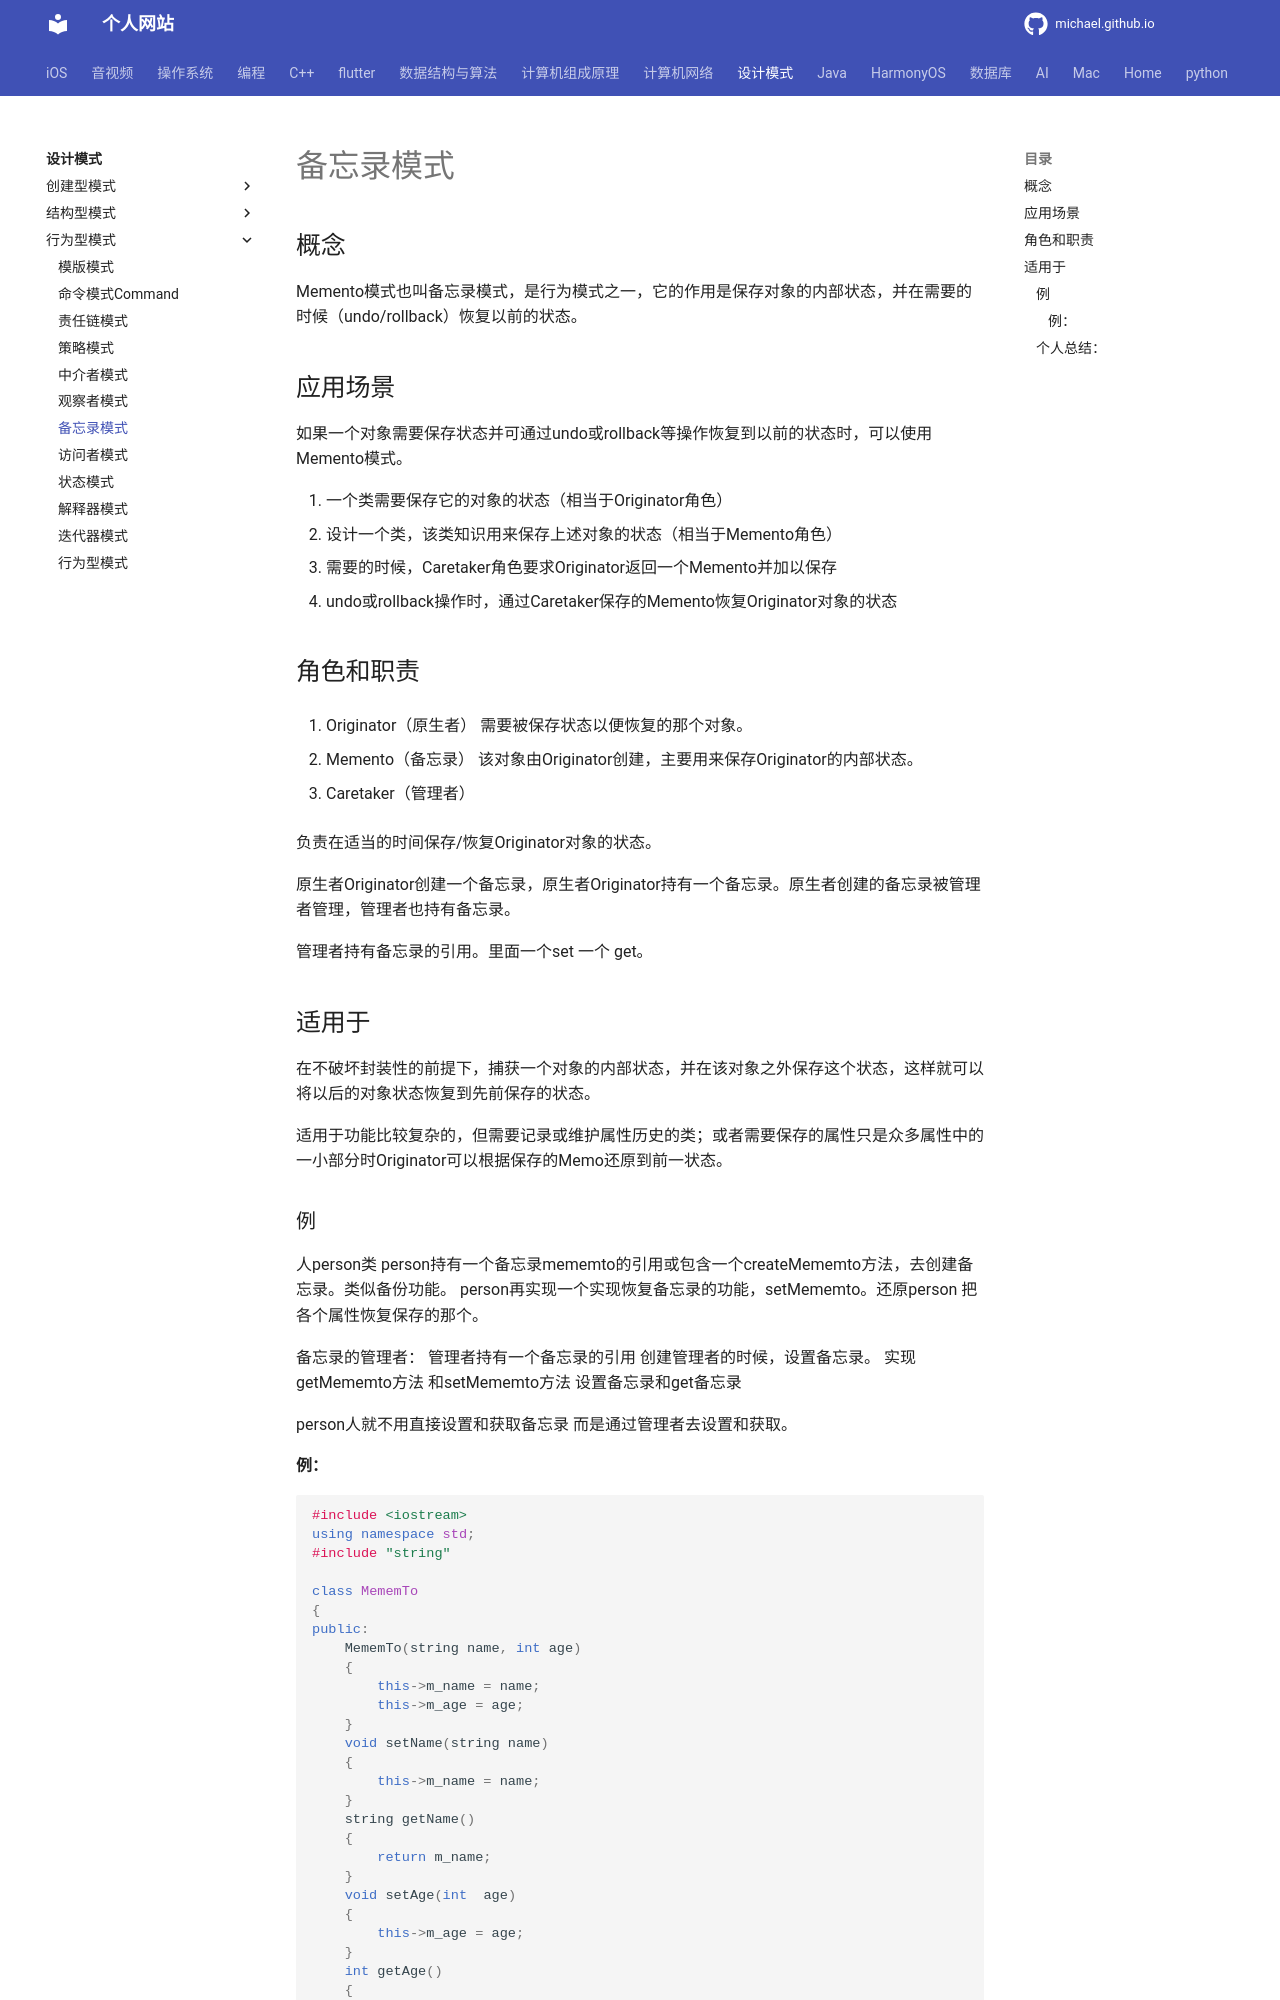

repository: michaelssman/michaelssman.github.io · page: 设计模式/行为型模式/19备忘录模式Memento/index.html · generator: mkdocs

# 备忘录模式

## 概念

Memento模式也叫备忘录模式，是行为模式之一，它的作用是保存对象的内部状态，并在需要的时候（undo/rollback）恢复以前的状态。

## 应用场景

如果一个对象需要保存状态并可通过undo或rollback等操作恢复到以前的状态时，可以使用Memento模式。

1. 一个类需要保存它的对象的状态（相当于Originator角色）
2. 设计一个类，该类知识用来保存上述对象的状态（相当于Memento角色）
3. 需要的时候，Caretaker角色要求Originator返回一个Memento并加以保存
4. undo或rollback操作时，通过Caretaker保存的Memento恢复Originator对象的状态

## 角色和职责

1. Originator（原生者）
   需要被保存状态以便恢复的那个对象。

2. Memento（备忘录）
   该对象由Originator创建，主要用来保存Originator的内部状态。

3. Caretaker（管理者）

   负责在适当的时间保存/恢复Originator对象的状态。

原生者Originator创建一个备忘录，原生者Originator持有一个备忘录。原生者创建的备忘录被管理者管理，管理者也持有备忘录。

管理者持有备忘录的引用。里面一个set 一个 get。

## 适用于

在不破坏封装性的前提下，捕获一个对象的内部状态，并在该对象之外保存这个状态，这样就可以将以后的对象状态恢复到先前保存的状态。

适用于功能比较复杂的，但需要记录或维护属性历史的类；或者需要保存的属性只是众多属性中的一小部分时Originator可以根据保存的Memo还原到前一状态。

### 例

人person类
person持有一个备忘录mememto的引用或包含一个createMememto方法，去创建备忘录。类似备份功能。
person再实现一个实现恢复备忘录的功能，setMememto。还原person 把各个属性恢复保存的那个。

备忘录的管理者：
管理者持有一个备忘录的引用 创建管理者的时候，设置备忘录。
实现getMememto方法 和setMememto方法 设置备忘录和get备忘录

person人就不用直接设置和获取备忘录  而是通过管理者去设置和获取。
